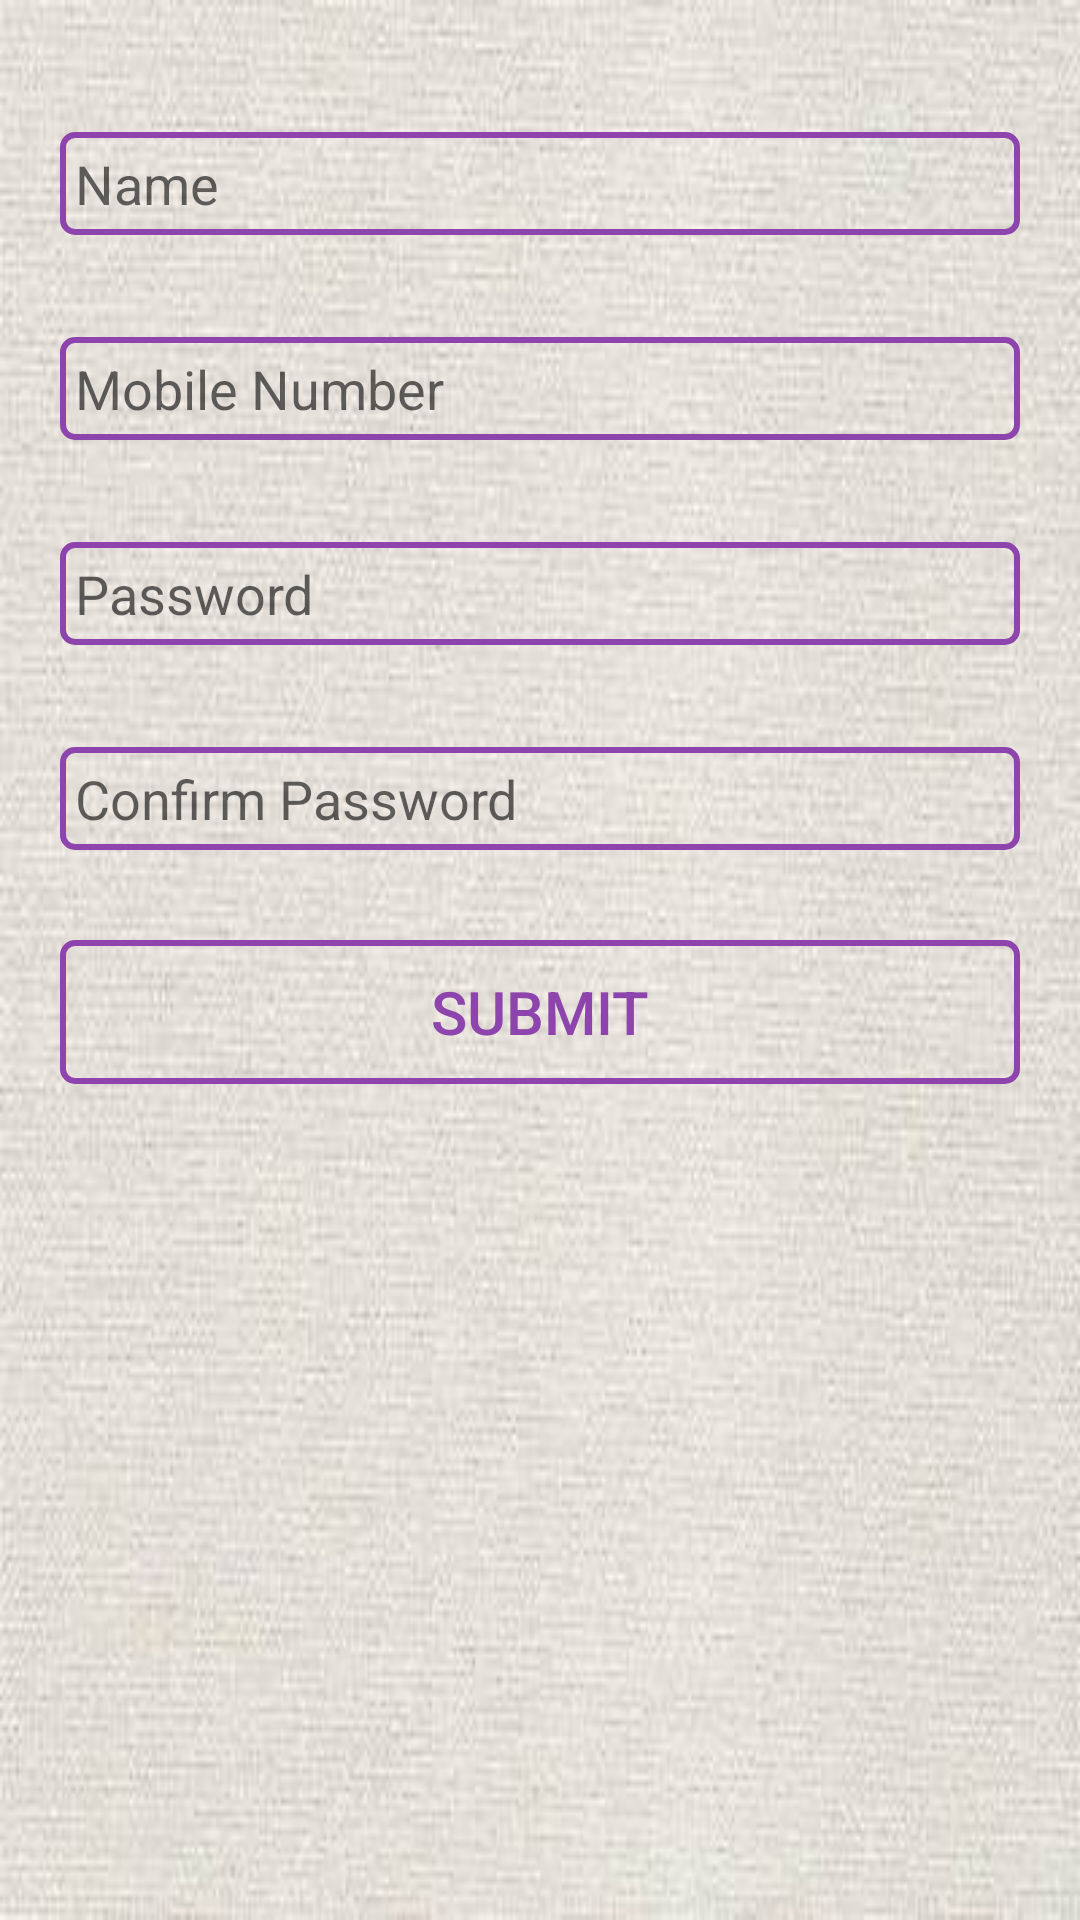

Write the Android layout XML for this screen, with the resource values it uses.
<!-- AndroidManifest.xml: application theme AppTheme.NoActionBar -->
<!-- res/layout/register.xml -->
<?xml version="1.0" encoding="utf-8"?>
<RelativeLayout xmlns:android="http://schemas.android.com/apk/res/android"
    xmlns:tools="http://schemas.android.com/tools"
    android:layout_width="match_parent"
    android:layout_height="match_parent"
    android:background="@drawable/backgroundlogin"
    tools:context="com.example.s528755.smartcashmanager.Register">

    <TableLayout
        android:layout_margin="20dp"
        android:layout_width="match_parent"
        android:layout_height="match_parent">

        <TableRow
            android:layout_width="match_parent"
            android:layout_height="match_parent" >


            <LinearLayout
                android:orientation="vertical"
                android:layout_width="0dp"
                android:layout_weight="1"
                android:layout_height="match_parent">

                <TextView
                    android:visibility="invisible"
                    android:id="@+id/name_h"
                    android:textColor="@color/lightviolet"
                    android:layout_marginLeft="5dp"
                    android:text="Name"
                    android:layout_width="match_parent"
                    android:layout_height="wrap_content" />

                <EditText
                    android:layout_marginTop="5dp"
                    android:padding="5dp"
                    android:background="@drawable/edittext_back"
                    android:id="@+id/name"
                    android:inputType="textPersonName"
                    android:layout_width="match_parent"
                    android:layout_height="wrap_content"
                    android:hint="Name" />

            </LinearLayout>
        </TableRow>

        <TableRow
            android:layout_marginTop="10dp"
            android:layout_width="match_parent"
            android:layout_height="match_parent" >


            <LinearLayout
                android:orientation="vertical"
                android:layout_width="0dp"
                android:layout_weight="1"
                android:layout_height="match_parent">

                <TextView
                    android:visibility="invisible"
                    android:id="@+id/cont_h"
                    android:textColor="@color/lightviolet"
                    android:layout_marginLeft="5dp"
                    android:text="Mobile Number"
                    android:layout_width="match_parent"
                    android:layout_height="wrap_content" />

                <EditText
                    android:layout_marginTop="5dp"
                    android:padding="5dp"
                    android:background="@drawable/edittext_back"
                    android:id="@+id/cont"
                    android:inputType="number"
                    android:layout_width="match_parent"
                    android:layout_height="wrap_content"
                    android:hint="Mobile Number" />

            </LinearLayout>
        </TableRow>

        <TableRow
            android:layout_marginTop="10dp"
            android:layout_width="match_parent"
            android:layout_height="match_parent" >

            <LinearLayout
                android:orientation="vertical"
                android:layout_width="0dp"
                android:layout_weight="1"
                android:layout_height="match_parent">

                <TextView
                    android:visibility="invisible"
                    android:id="@+id/pass_h"
                    android:textColor="@color/lightviolet"
                    android:layout_marginLeft="5dp"
                    android:text="Password"
                    android:layout_width="match_parent"
                    android:layout_height="wrap_content" />

                <EditText
                    android:layout_marginTop="5dp"
                    android:padding="5dp"
                    android:background="@drawable/edittext_back"
                    android:id="@+id/pass"
                    android:inputType="textPassword"
                    android:layout_width="match_parent"
                    android:layout_height="wrap_content"
                    android:hint="Password" />

            </LinearLayout>
        </TableRow>

        <TableRow
            android:layout_marginTop="10dp"
            android:layout_width="match_parent"
            android:layout_height="match_parent" >

            <LinearLayout
                android:orientation="vertical"
                android:layout_width="0dp"
                android:layout_weight="1"
                android:layout_height="match_parent">

                <TextView
                    android:visibility="invisible"
                    android:id="@+id/cpass_h"
                    android:textColor="@color/lightviolet"
                    android:layout_marginLeft="5dp"
                    android:text="Confirm Password"
                    android:layout_width="match_parent"
                    android:layout_height="wrap_content" />

                <EditText
                    android:layout_marginTop="5dp"
                    android:padding="5dp"
                    android:background="@drawable/edittext_back"
                    android:id="@+id/cpass"
                    android:inputType="textPassword"
                    android:layout_width="match_parent"
                    android:layout_height="wrap_content"
                    android:hint="Confirm Password" />

            </LinearLayout>
        </TableRow>

        <TableRow
            android:layout_marginTop="30dp"
            android:layout_width="match_parent"
            android:layout_height="match_parent" >

            <Button
                android:textSize="20dp"
                android:background="@drawable/edittext_back"
                android:textColor="@color/darkviolet"
                android:padding="5dp"
                android:text="Submit"
                android:layout_width="0dp"
                android:layout_weight="1"
                android:layout_height="wrap_content"
                android:id="@+id/register" />
        </TableRow>
    </TableLayout>
</RelativeLayout>
<!-- resources referenced by this layout -->
<resources>
  <color name="darkviolet">#8E44AD</color>
  <color name="lightviolet">#C861F3</color>
  <!-- drawable backgroundlogin: jpg bitmap (drawable, 19126 bytes) -->
  <!-- drawable edittext_back (drawable) -->
  <?xml version="1.0" encoding="utf-8"?>
  <selector xmlns:android="http://schemas.android.com/apk/res/android">
  
      <item>
          <shape android:shape="rectangle">
              <solid android:color="@android:color/transparent"/>
              <corners android:radius="4dp"/>
              <stroke
                  android:width="2dp"
                  android:color="@color/darkviolet"
                  />
          </shape>
      </item>
  
  </selector>
  <style name="AppTheme.NoActionBar">
          <item name="colorPrimary">@color/darkviolet</item>
          <item name="colorPrimaryDark">@color/lightviolet</item>
          <item name="colorAccent">@color/lightviolet</item>
          <item name="windowActionBar">false</item>
          <item name="windowNoTitle">true</item>
      </style>
</resources>
